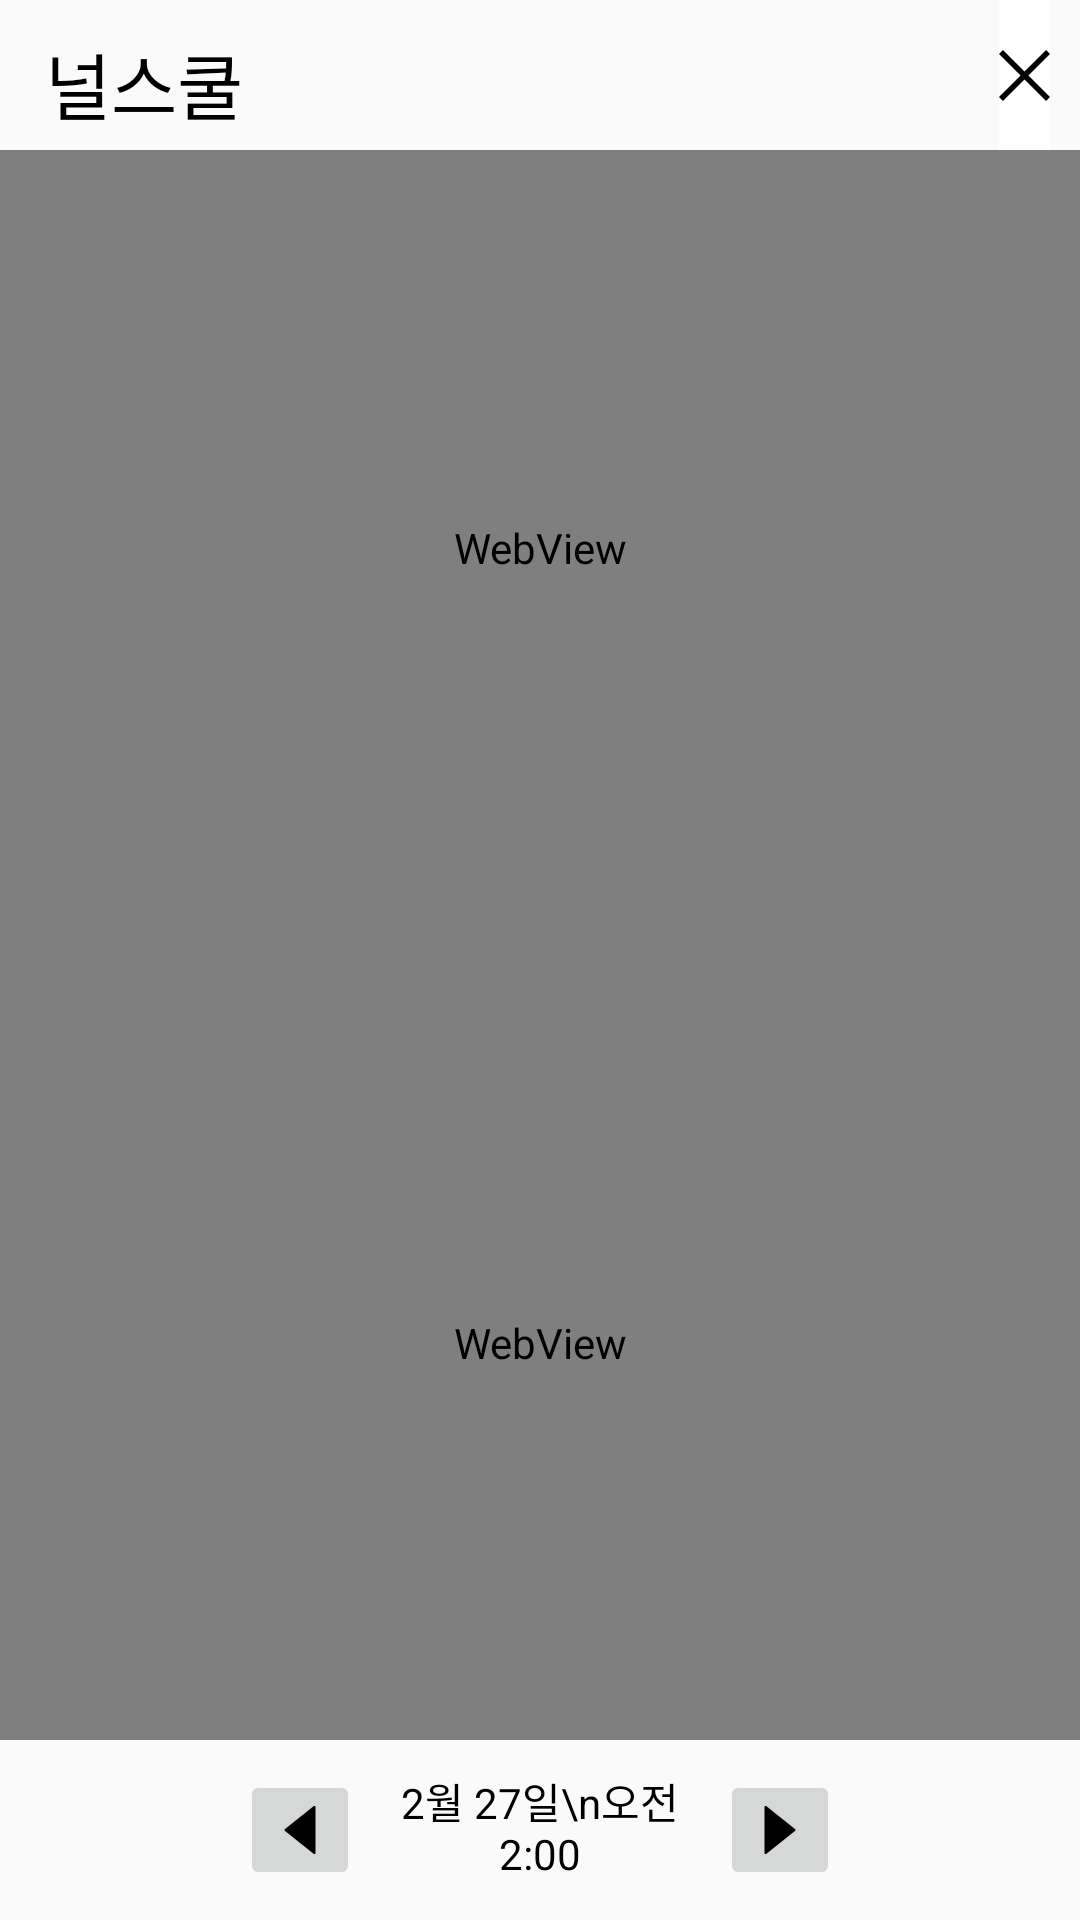

Layout XML and referenced resources for this Android screen:
<!-- AndroidManifest.xml: application theme AppTheme -->
<!-- res/layout/layout_null_school_fragment.xml -->
<?xml version="1.0" encoding="utf-8"?>
<LinearLayout xmlns:android="http://schemas.android.com/apk/res/android"
    android:orientation="vertical" android:layout_width="match_parent"
    android:layout_height="match_parent">
    <RelativeLayout
        android:layout_width="match_parent"
        android:layout_height="50dp">
        <TextView
            android:layout_width="200dp"
            android:layout_height="match_parent"
            android:textColor="#000000"
            android:textSize="24dp"
            android:layout_marginTop="10dp"
            android:layout_marginLeft="15dp"
            android:text="널스쿨"
            android:layout_alignParentLeft="true"
            />
        <ImageButton
            android:id="@+id/ibtn_null_cancel"
            android:layout_width="17dp"
            android:layout_height="match_parent"
            android:scaleType="fitCenter"
            android:layout_marginRight="10dp"
            android:layout_alignParentRight="true"
            android:src="@drawable/ic_cancel_black"
            android:background="#ffffff"
            />
    </RelativeLayout>
    <LinearLayout
        android:layout_width="match_parent"
        android:layout_height="0dp"
        android:orientation="vertical"
        android:layout_weight="1"
        >
        <WebView
            android:id="@+id/wv_null_mise"
            android:layout_width="match_parent"
            android:layout_height="0dp"
            android:layout_weight="1"
            />
    </LinearLayout>
    <LinearLayout
        android:layout_width="match_parent"
        android:layout_height="0dp"
        android:orientation="vertical"
        android:layout_weight="1"
        >
        <WebView
            android:id="@+id/wv_null_super_mise"
            android:layout_width="match_parent"
            android:layout_height="0dp"
            android:layout_weight="1"
            />
    </LinearLayout>


    <LinearLayout
        android:layout_width="match_parent"
        android:layout_height="60dp"

        >
        <LinearLayout
            android:layout_width="match_parent"
            android:layout_height="match_parent"
            android:orientation="horizontal"

            >
            <LinearLayout
                android:layout_width="0dp"
                android:layout_height="match_parent"
                android:layout_weight="1"
                >
                <ImageView
                    android:layout_width="0dp"
                    android:layout_height="match_parent"
                    android:layout_weight="1"/>
                <ImageButton
                    android:id="@+id/ibtn_null_prev"
                    android:layout_marginTop="10dp"
                    android:layout_width="40dp"
                    android:layout_height="40dp"
                    android:src="@drawable/ic_left_black"
                    android:scaleType="fitCenter"
                    />
            </LinearLayout>
            <LinearLayout
                android:layout_width="0dp"
                android:layout_height="match_parent"
                android:layout_weight="1"
                >

                <TextView
                    android:id="@+id/tv_null_time"
                    android:layout_width="0dp"
                    android:layout_height="wrap_content"
                    android:layout_marginTop="10dp"
                    android:layout_weight="1"
                    android:text="2월 27일\n오전 2:00"
                    android:textAlignment="center"
                    android:textColor="#000000" />
            </LinearLayout>
            <LinearLayout
                android:layout_width="0dp"
                android:layout_height="match_parent"
                android:layout_weight="1"
                >
                <ImageButton
                    android:id="@+id/ibtn_null_next"
                    android:layout_marginTop="10dp"
                    android:layout_width="40dp"
                    android:layout_height="40dp"
                    android:src="@drawable/ic_right_black"
                    android:scaleType="fitCenter"
                    />
            </LinearLayout>


        </LinearLayout>
    </LinearLayout>
</LinearLayout>
<!-- resources referenced by this layout -->
<resources>
  <!-- drawable ic_cancel_black (drawable) -->
  <vector xmlns:android="http://schemas.android.com/apk/res/android"
      android:width="449.998dp"
      android:height="449.998dp"
      android:viewportWidth="449.998"
      android:viewportHeight="449.998">
    <path
        android:pathData="M449.974,34.855l-34.783,-34.855l-190.184,190.184l-190.168,-190.184l-34.815,34.839l190.168,190.16l-190.168,190.16l34.815,34.839l190.168,-190.201l190.184,190.201l34.783,-34.855l-190.144,-190.144z"
        android:fillColor="#000000"/>
  </vector>
  <!-- drawable ic_left_black (drawable) -->
  <vector xmlns:android="http://schemas.android.com/apk/res/android"
      android:width="96.154dp"
      android:height="96.154dp"
      android:viewportWidth="96.154"
      android:viewportHeight="96.154">
    <path
        android:fillColor="#000000"
        android:pathData="M75.183,0.561L17.578,46.513c-0.951,0.76 -0.951,2.367 0,3.126l57.608,45.955c0.689,0.547 1.717,0.709 2.61,0.414c0.186,-0.061 0.33,-0.129 0.436,-0.186c0.65,-0.351 1.057,-1.025 1.057,-1.765V2.093c0,-0.736 -0.405,-1.414 -1.057,-1.762c-0.108,-0.059 -0.253,-0.127 -0.426,-0.184C76.903,-0.15 75.874,0.011 75.183,0.561z"/>
  </vector>
  <!-- drawable ic_right_black (drawable) -->
  <vector xmlns:android="http://schemas.android.com/apk/res/android"
      android:width="96.155dp"
      android:height="96.155dp"
      android:viewportWidth="96.155"
      android:viewportHeight="96.155">
    <path
        android:fillColor="#000000"
        android:pathData="M20.972,95.594l57.605,-45.951c0.951,-0.76 0.951,-2.367 0,-3.127L20.968,0.56c-0.689,-0.547 -1.716,-0.709 -2.61,-0.414c-0.186,0.061 -0.33,0.129 -0.436,0.186c-0.65,0.35 -1.056,1.025 -1.056,1.764v91.967c0,0.736 0.405,1.414 1.056,1.762c0.109,0.06 0.253,0.127 0.426,0.185C19.251,96.305 20.281,96.144 20.972,95.594z"/>
  </vector>
  <style name="AppTheme" parent="Theme.AppCompat.Light.NoActionBar">
          
          <item name="colorPrimary">@color/colorPrimary</item>
          <item name="colorPrimaryDark">@color/colorPrimaryDark</item>
          <item name="colorAccent">@color/colorAccent</item>
      </style>
  <color name="colorPrimary">#008577</color>
  <color name="colorPrimaryDark">#00574B</color>
  <color name="colorAccent">#D81B60</color>
</resources>
